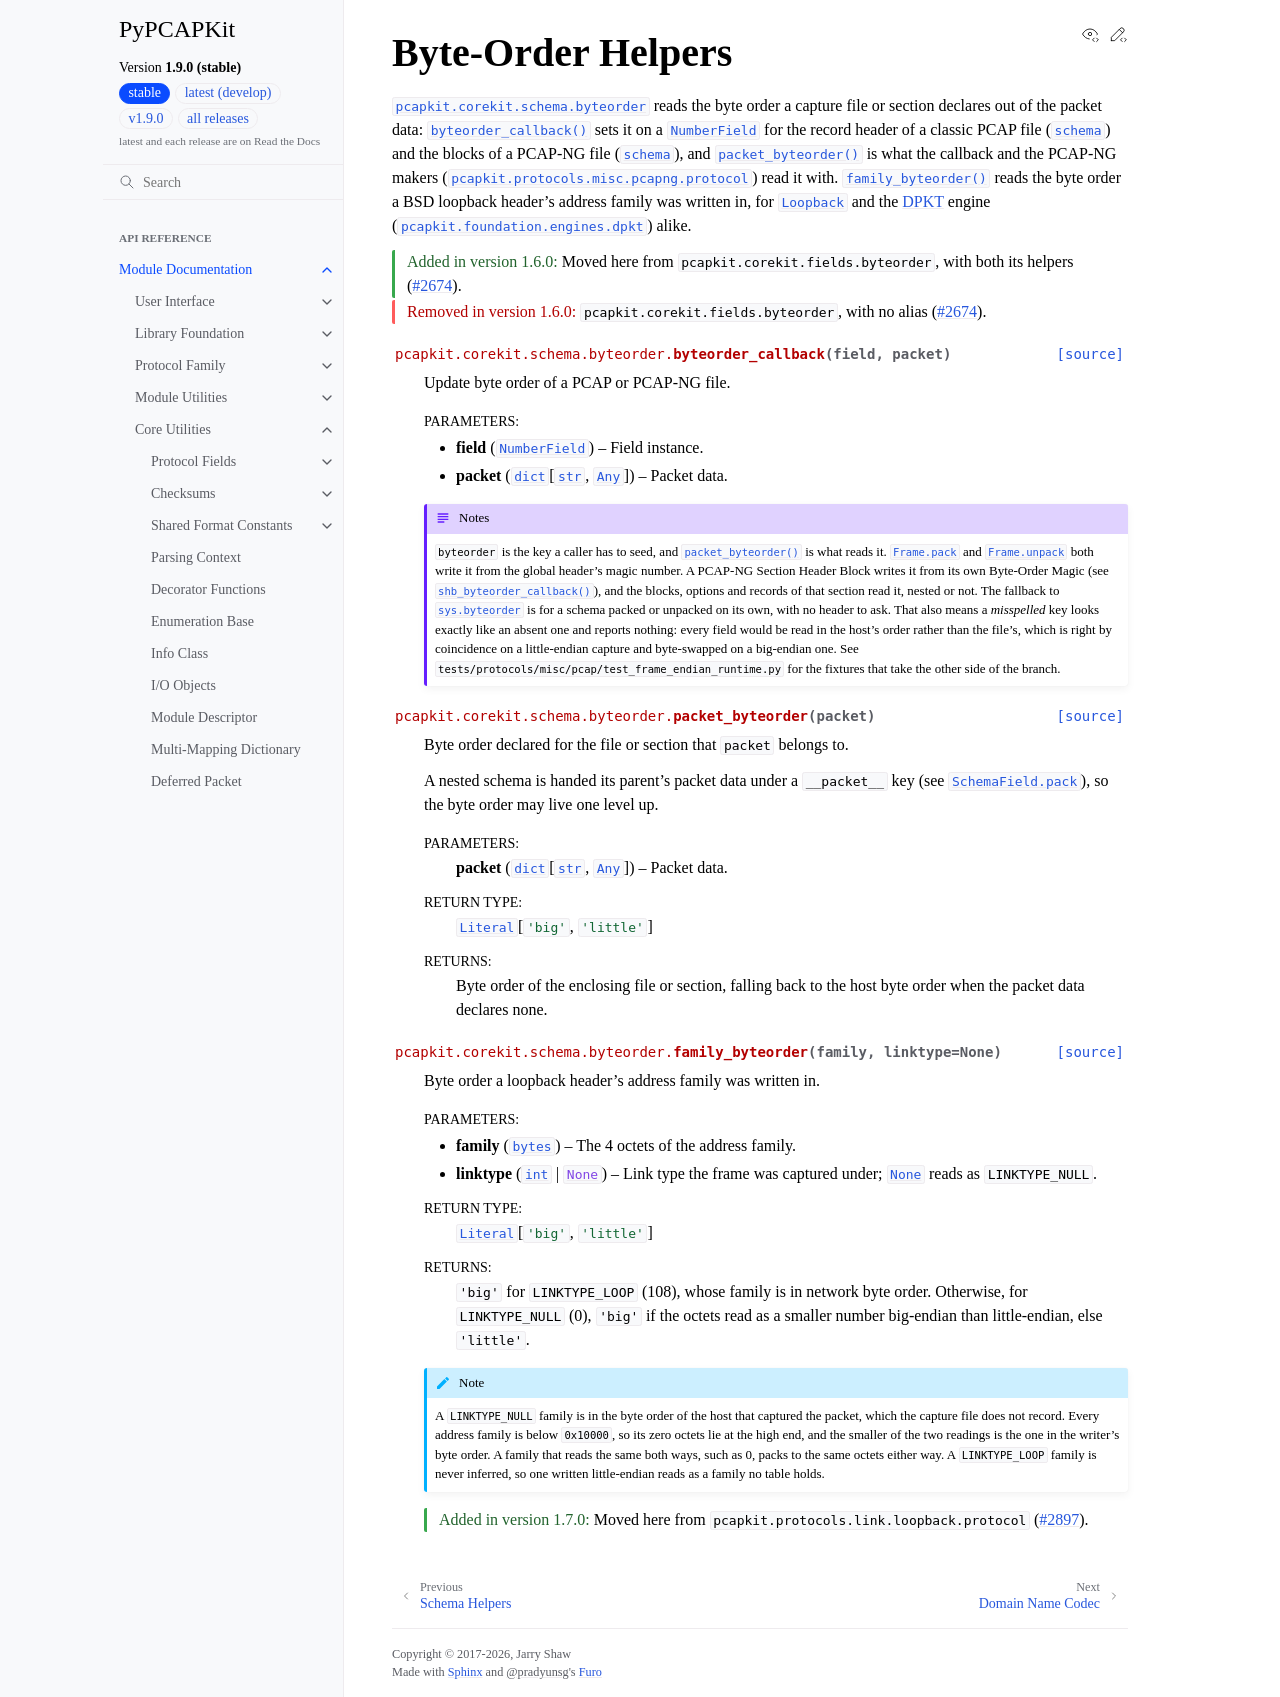

repository: JarryShaw/PyPCAPKit · page: pcapkit/corekit/schema/byteorder.html · generator: sphinx

Byte-Order Helpers
==================

.. module:: pcapkit.corekit.schema.byteorder

:mod:`pcapkit.corekit.schema.byteorder` reads the byte order a capture file or
section declares out of the packet data: :func:`byteorder_callback` sets it on a
:class:`~pcapkit.corekit.fields.numbers.NumberField` for the record header of a
classic PCAP file (:mod:`~pcapkit.protocols.misc.pcap.frame.schema`) and the
blocks of a PCAP-NG file (:mod:`~pcapkit.protocols.misc.pcapng.schema`), and
:func:`packet_byteorder` is what the callback and the PCAP-NG makers
(:mod:`pcapkit.protocols.misc.pcapng.protocol`) read it with.
:func:`family_byteorder` reads the byte order a BSD loopback header's address
family was written in, for
:class:`~pcapkit.protocols.link.loopback.protocol.Loopback` and the `DPKT`_
engine (:mod:`pcapkit.foundation.engines.dpkt`) alike.

.. versionadded:: 1.6.0

   Moved here from ``pcapkit.corekit.fields.byteorder``, with both its helpers
   (:issue:`2674`).

.. versionremoved:: 1.6.0

   ``pcapkit.corekit.fields.byteorder``, with no alias (:issue:`2674`).

.. autofunction:: pcapkit.corekit.schema.byteorder.byteorder_callback

.. autofunction:: pcapkit.corekit.schema.byteorder.packet_byteorder

.. autofunction:: pcapkit.corekit.schema.byteorder.family_byteorder
